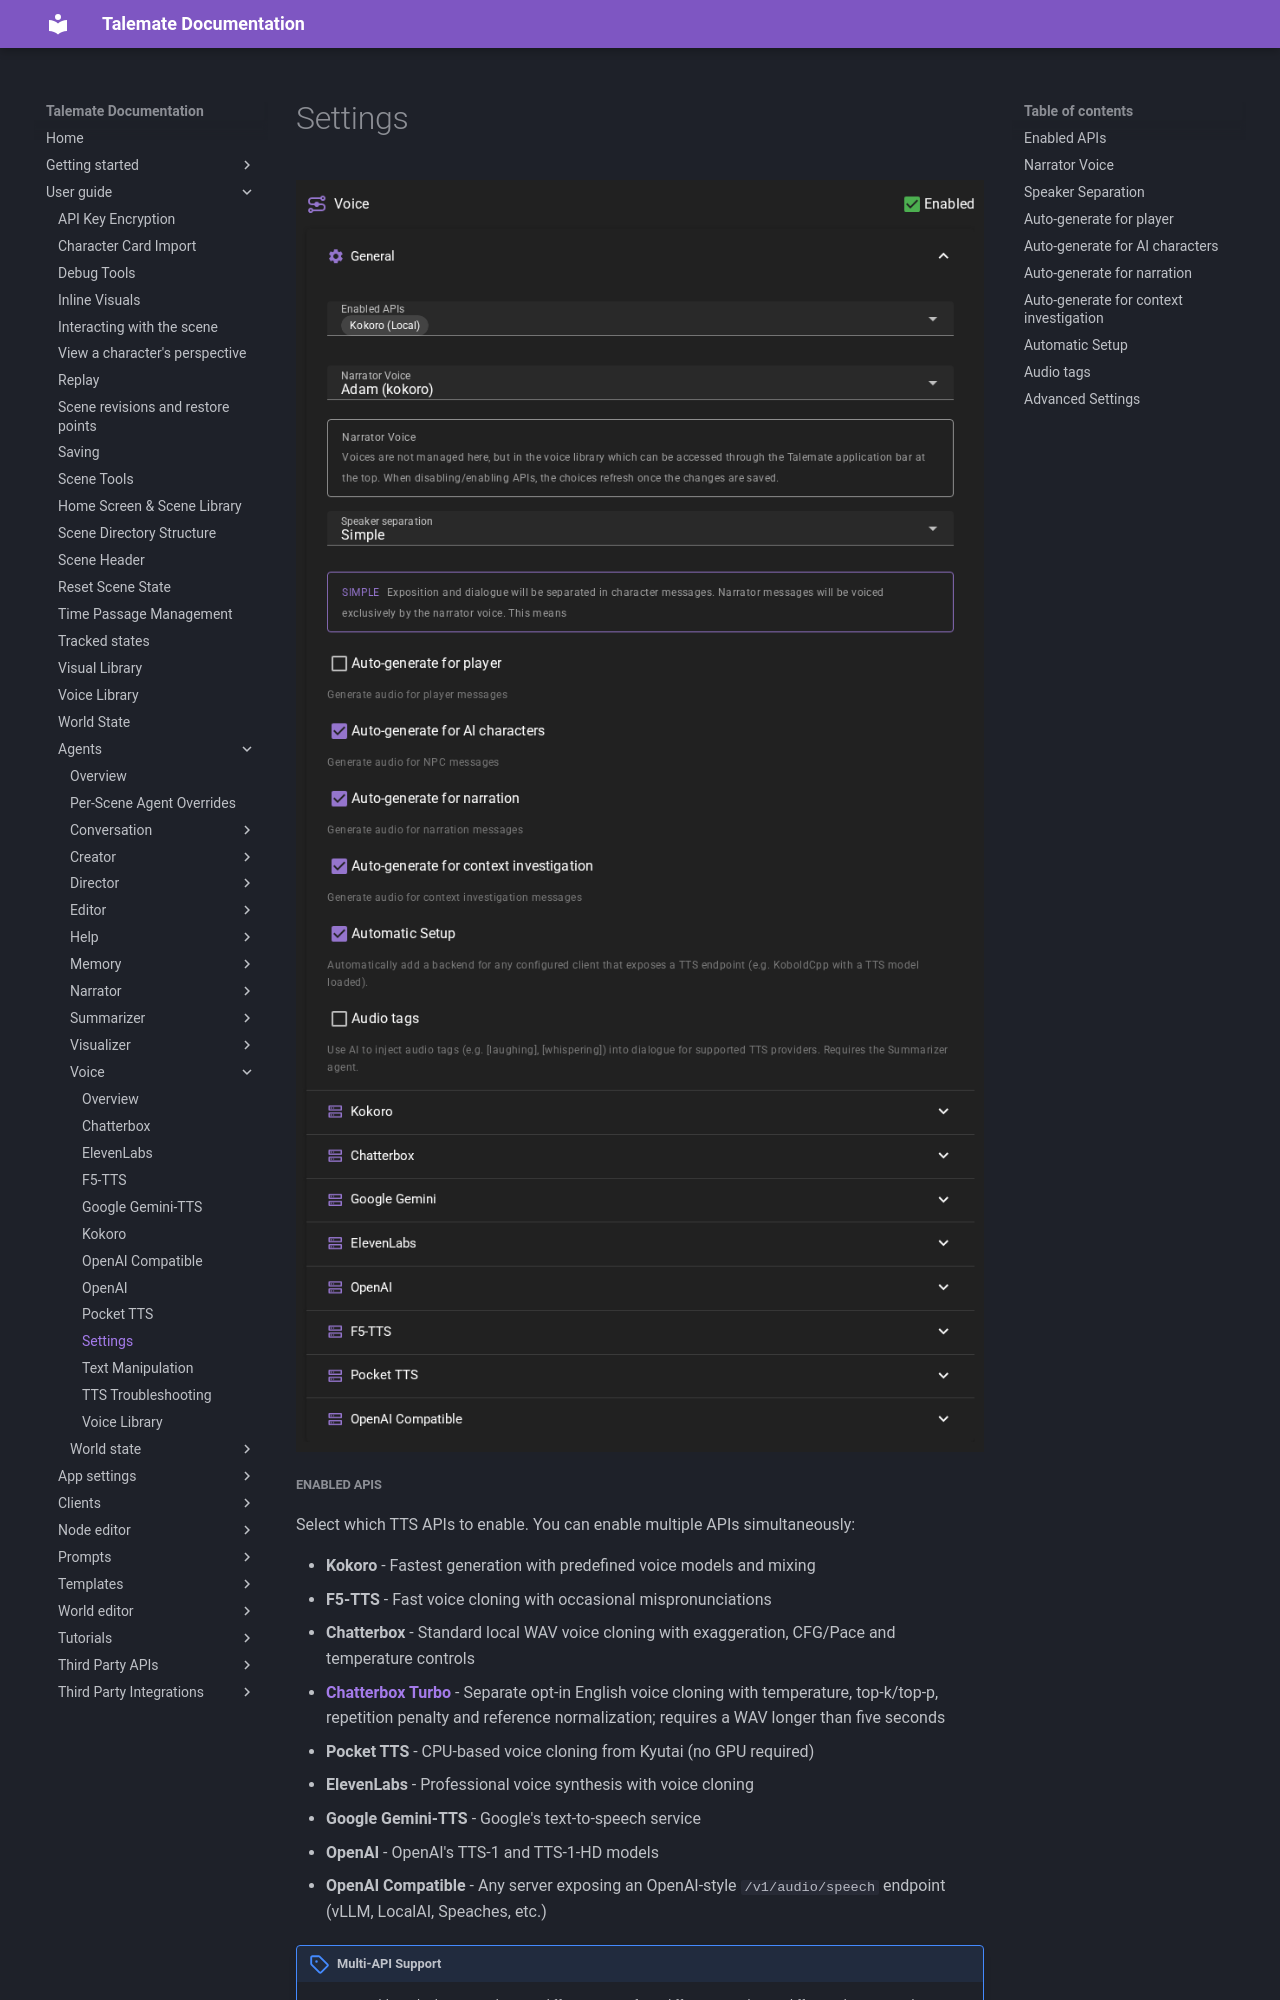

repository: vegu-ai/talemate · page: user-guide/agents/voice/settings/index.html · generator: mkdocs

# Settings

![Voice agent settings](/talemate/img/0.40.0/voice-agent-settings.png)

##### Enabled APIs

Select which TTS APIs to enable. You can enable multiple APIs simultaneously:

- **Kokoro** - Fastest generation with predefined voice models and mixing
- **F5-TTS** - Fast voice cloning with occasional mispronunciations
- **Chatterbox** - Standard local WAV voice cloning with exaggeration, CFG/Pace and temperature controls
- **[Chatterbox Turbo](chatterbox.md#chatterbox-turbo)** - Separate opt-in English voice cloning with temperature, top-k/top-p, repetition penalty and reference normalization; requires a WAV longer than five seconds
- **Pocket TTS** - CPU-based voice cloning from Kyutai (no GPU required)
- **ElevenLabs** - Professional voice synthesis with voice cloning
- **Google Gemini-TTS** - Google's text-to-speech service
- **OpenAI** - OpenAI's TTS-1 and TTS-1-HD models
- **OpenAI Compatible** - Any server exposing an OpenAI-style `/v1/audio/speech` endpoint (vLLM, LocalAI, Speaches, etc.)

!!! note "Multi-API Support"
    You can enable multiple APIs and assign different voices from different providers to different characters. The system will automatically route voice generation to the appropriate API based on the voice assignment.

##### Narrator Voice

The default voice used for narration and as a fallback for characters without assigned voices.

The dropdown shows all available voices from all enabled APIs, with the format: "Voice Name (Provider)"

!!! info "Voice Management"
    Voices are managed through the Voice Library, accessible from the main application bar. Adding, removing, or modifying voices should be done through the Voice Library interface.

    When you enable or disable APIs, the voice choices only refresh once the changes are saved.
